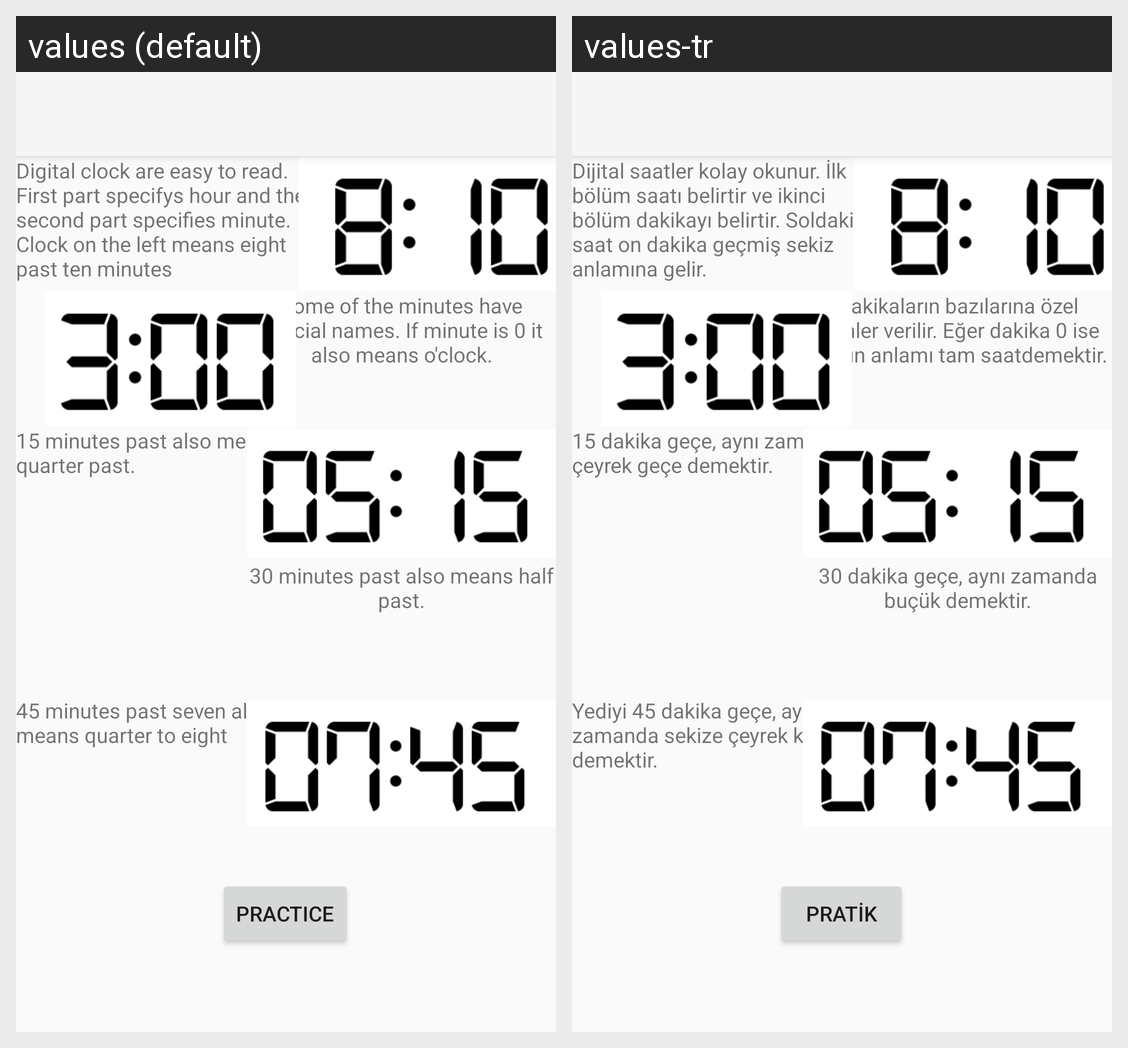

Translations of the strings shown on this Android screen, per locale in the grid:
Android screen res/layout/activity_digital_clock.xml rendered under 2 locales, left to right: values (default), values-tr. Device: Nexus 5 (rendered at 1080×1920; each locale shown at half size, 540×960, under a caption strip naming it); theme Theme.Projectt.
Strings drawn on this screen, with the default value and each locale's value (text and hints the layout hard-codes, and strings that could not be matched under every locale, appear in the picture but are not listed):

_30_minutes_past_also_means_half_past
  values: 30 minutes past also means half past.
  values-tr: 30 dakika geçe, aynı zamanda buçük demektir.

_45_minutes_past_seven_also_means_quarter_to_eight
  values: 45 minutes past seven also means quarter to eight
  values-tr: Yediyi 45 dakika geçe, aynı zamanda sekize çeyrek kala demektir.

some_of_the_minutes_have_special_names_if_minute_is_0_it_also_means_o_clock
  values: Some of the minutes have special names. If minute is 0 it also means o'clock.
  values-tr: Dakikaların bazılarına özel isimler verilir. Eğer dakika 0 ise bunun anlamı tam saatdemektir.

digital_clock_are_easy_to_read_first_part_specifys_hour_and_the_second_part_specifies_minute_clock_on_the_left_means_eight_past_ten_minutes
  values: Digital clock are easy to read. First part specifys hour and the second part specifies minute. Clock on the left means eight past ten minutes
  values-tr: Dijital saatler kolay okunur. İlk bölüm saatı belirtir ve ikinci bölüm dakikayı belirtir. Soldaki saat on dakika geçmiş sekiz anlamına gelir.

_15_minutes_past_also_means_quarter_past
  values: 15 minutes past also means quarter past.
  values-tr: 15 dakika geçe, aynı zamanda çeyrek geçe demektir.

practice
  values: Practice
  values-tr: Pratik
